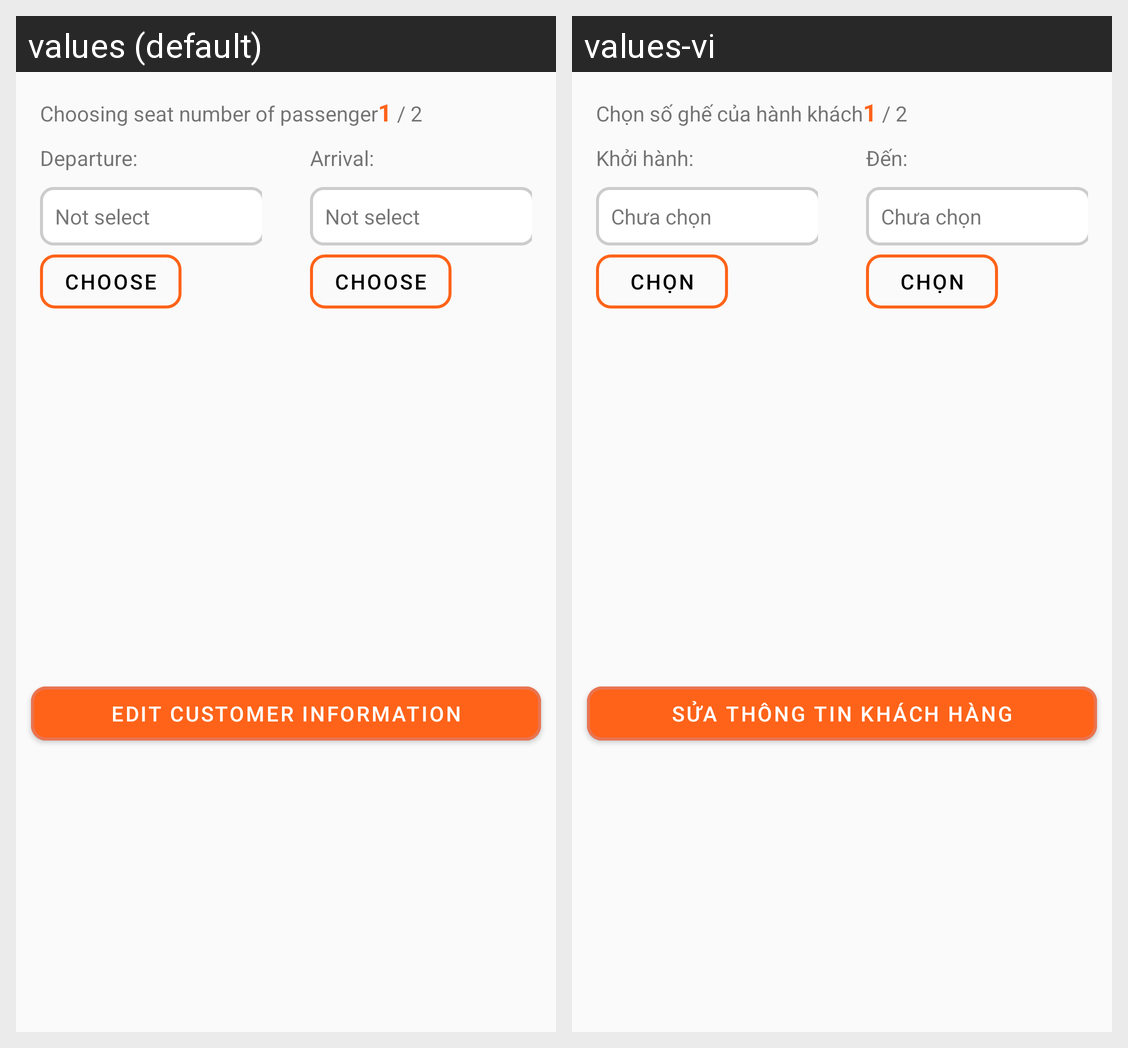

Translations of the strings shown on this Android screen, per locale in the grid:
Android screen res/layout/fragment_service_selection.xml rendered under 2 locales, left to right: values (default), values-vi. Device: Nexus 5 (rendered at 1080×1920; each locale shown at half size, 540×960, under a caption strip naming it); theme Theme.FinalTermAndroid.
Strings drawn on this screen, with the default value and each locale's value (text and hints the layout hard-codes, and strings that could not be matched under every locale, appear in the picture but are not listed):

Choosingpassenger
  values: Choosing seat number of passenger
  values-vi: Chọn số ghế của hành khách

Departure
  values: Departure: 
  values-vi: Khởi hành: 

Notselect
  values: Not select
  values-vi: Chưa chọn

btnChoose
  values: Choose
  values-vi: Chọn

Arrival
  values: Arrival: 
  values-vi: Đến: 

EDITCUSTOMER
  values: EDIT CUSTOMER INFORMATION
  values-vi: Sửa thông tin khách hàng
